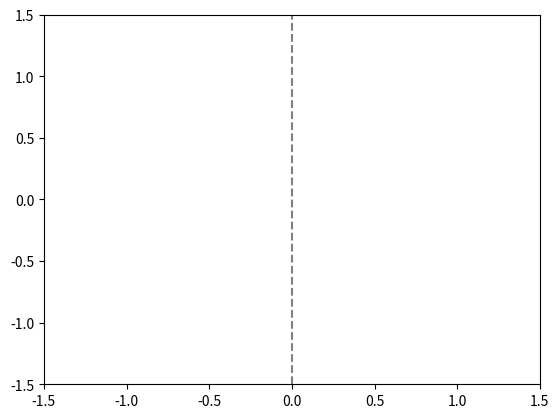
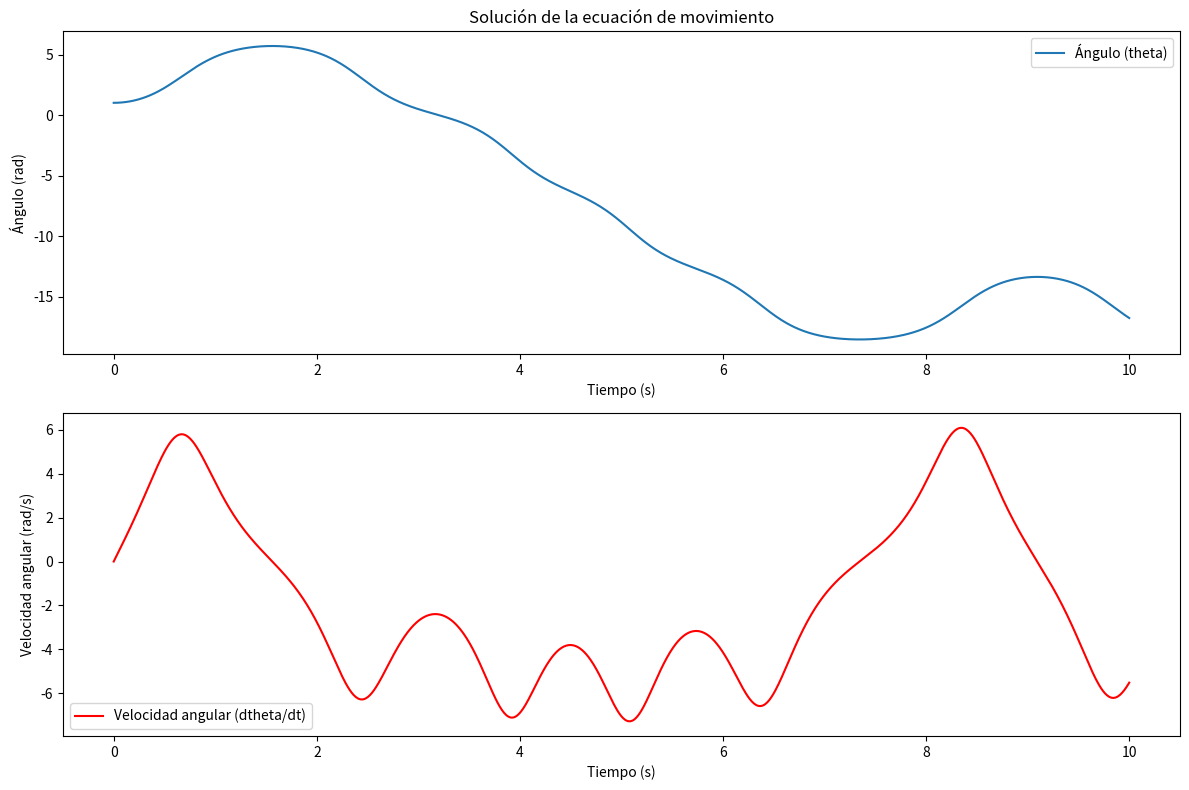

Recreate these plots in Python, in order.
import numpy as np
import matplotlib.pyplot as plt
from scipy.integrate import odeint
from matplotlib.animation import FuncAnimation

# Parámetros del sistema
m = 1   # Masa del péndulo
l = 1.0  # Longitud del péndulo
k = 1  # Constante del resorte
h = 0.7*l  # Longitud natural del resorte cuando no está comprimido o extendido
Q0 = 1.0  # Amplitud de la fuerza externa
Omega = 1.0  # Frecuencia de la fuerza externa
g = 9.81  # Aceleración debida a la gravedad
B = 0   # Distancia la base del pendulo al origen

# Definir las ecuaciones del movimiento
def equations(z, t):
    theta, dthetadt = z
    d2thetadt2 =  (Q0/m*l**2)*np.cos(Omega*t) + (g/l - ((k*h**2)/(m*l**2))*np.cos(theta))*np.sin(theta) - ((B*k*h)/(m*l**2))*np.cos(theta)
    return [dthetadt, d2thetadt2]

# Condiciones iniciales
theta0 = np.pi / 3  # ángulo inicial (en radianes)
dthetadt0 = 0.0     # velocidad angular inicial
z0 = [theta0, dthetadt0]

# Intervalo de tiempo
t = np.linspace(0, 10, 1000)

# Resolver el sistema de ecuaciones diferenciales
sol = odeint(equations, z0, t)

# Extraer las soluciones
theta_sol = sol[:, 0]
dthetadt_sol = sol[:, 1]

# Convertir las posiciones angulares a coordenadas x, y del péndulo
pendulum_x = l * np.cos(theta_sol)
pendulum_y = l * np.sin(theta_sol)

# Coordenadas del resorte
spring_x = h * np.cos(theta_sol) 
spring_y = h * np.sin(theta_sol)

# Crear la figura y el eje para la animación
fig, ax = plt.subplots()
ax.set_xlim(-l - 0.5, l + 0.5)
ax.set_ylim(-l - 0.5, l + 0.5)
ax.axvline(-B, color='gray', linestyle='--')
line_pendulum, = ax.plot([], [], 'o-', lw=2, color='blue')
line_spring, = ax.plot([], [], color='red', linestyle='-', lw=1)

# Función de inicialización
def init():
    line_pendulum.set_data([], [])
    line_spring.set_data([], [])
    return line_pendulum, line_spring

# Función de animación
def update(frame):
    # Actualizar datos del péndulo
    line_pendulum.set_data([0, pendulum_x[frame]], [0, pendulum_y[frame]])
    
    # Actualizar datos del resorte
    line_spring.set_data([-B, spring_x[frame]], [h, spring_y[frame]])
    
    return line_pendulum, line_spring

# Crear la animación
ani = FuncAnimation(fig, update, frames=range(len(t)), init_func=init, blit=True)

# Mostrar la animación
plt.show()

# Graficar los resultados
plt.figure(figsize=(12, 8))

plt.subplot(2, 1, 1)
plt.plot(t, theta_sol, label='Ángulo (theta)')
plt.xlabel('Tiempo (s)')
plt.ylabel('Ángulo (rad)')
plt.title('Solución de la ecuación de movimiento')
plt.legend()

plt.subplot(2, 1, 2)
plt.plot(t, dthetadt_sol, label='Velocidad angular (dtheta/dt)', color='r')
plt.xlabel('Tiempo (s)')
plt.ylabel('Velocidad angular (rad/s)')
plt.legend()

plt.tight_layout()
plt.show()
